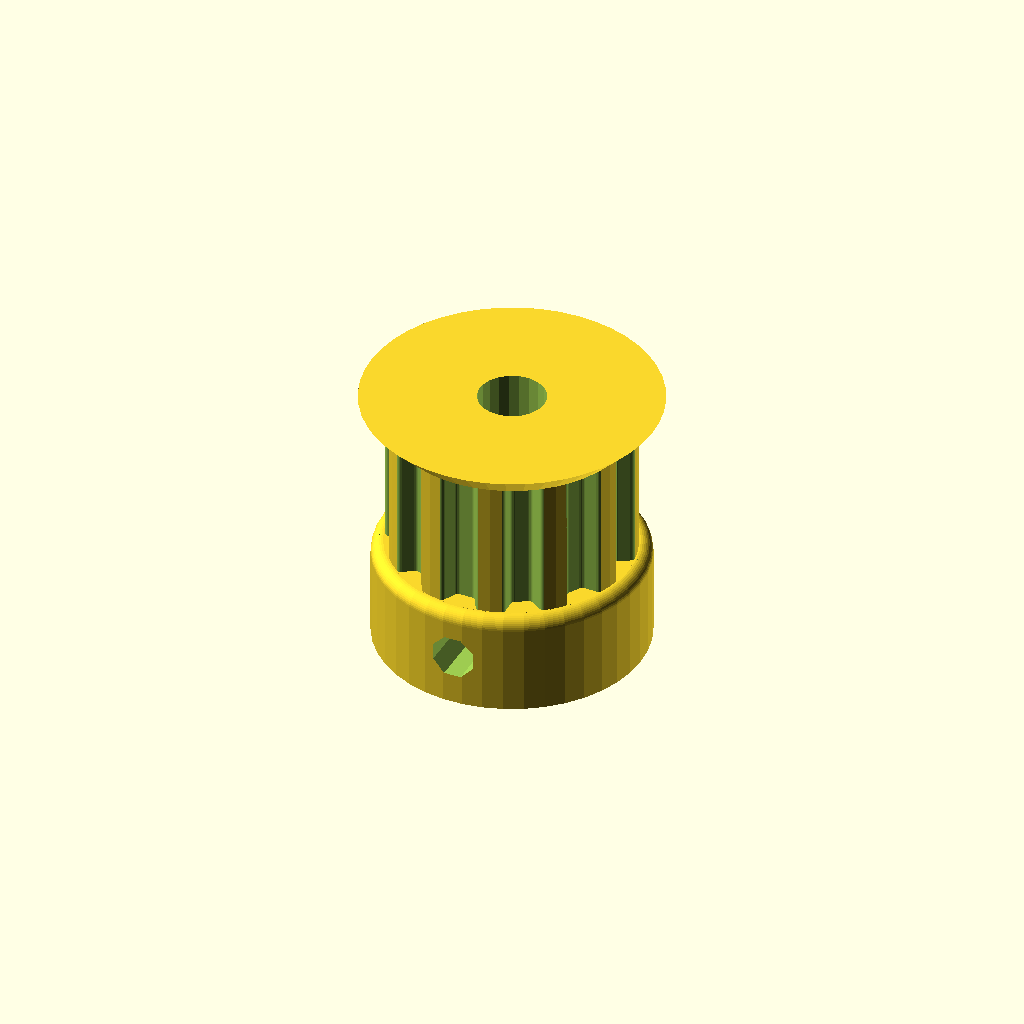
Cell 1 — every parameter at its default value.
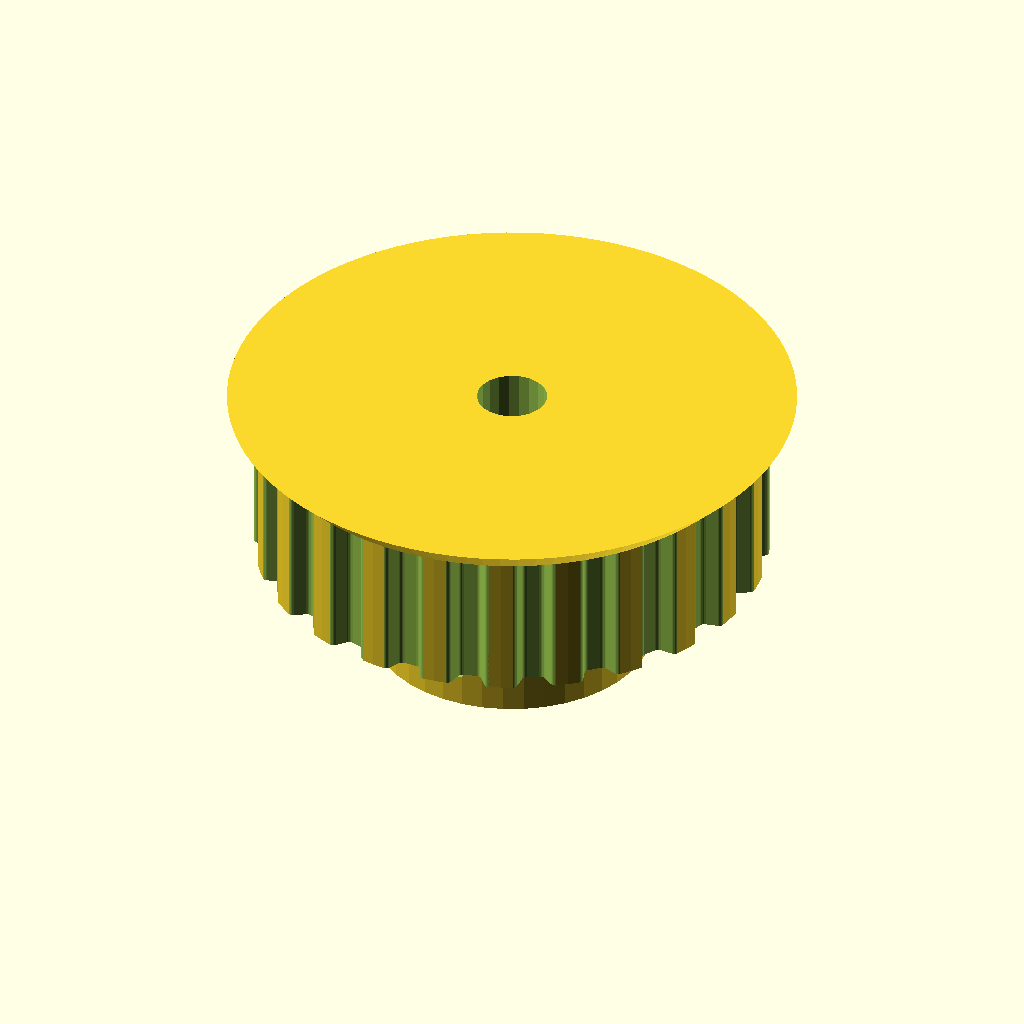
Cell 2: the same model with teeth = 24.
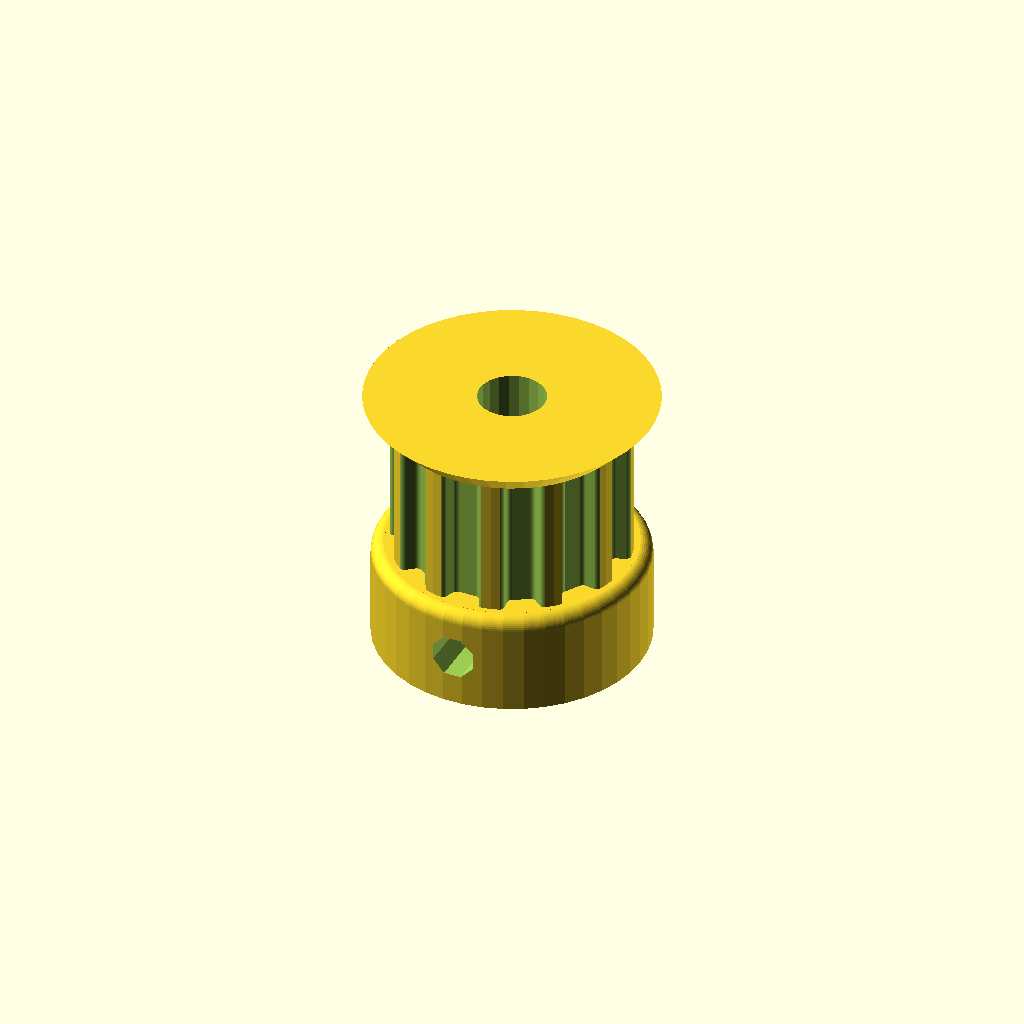
Cell 3: profile = 6 (everything else at default).
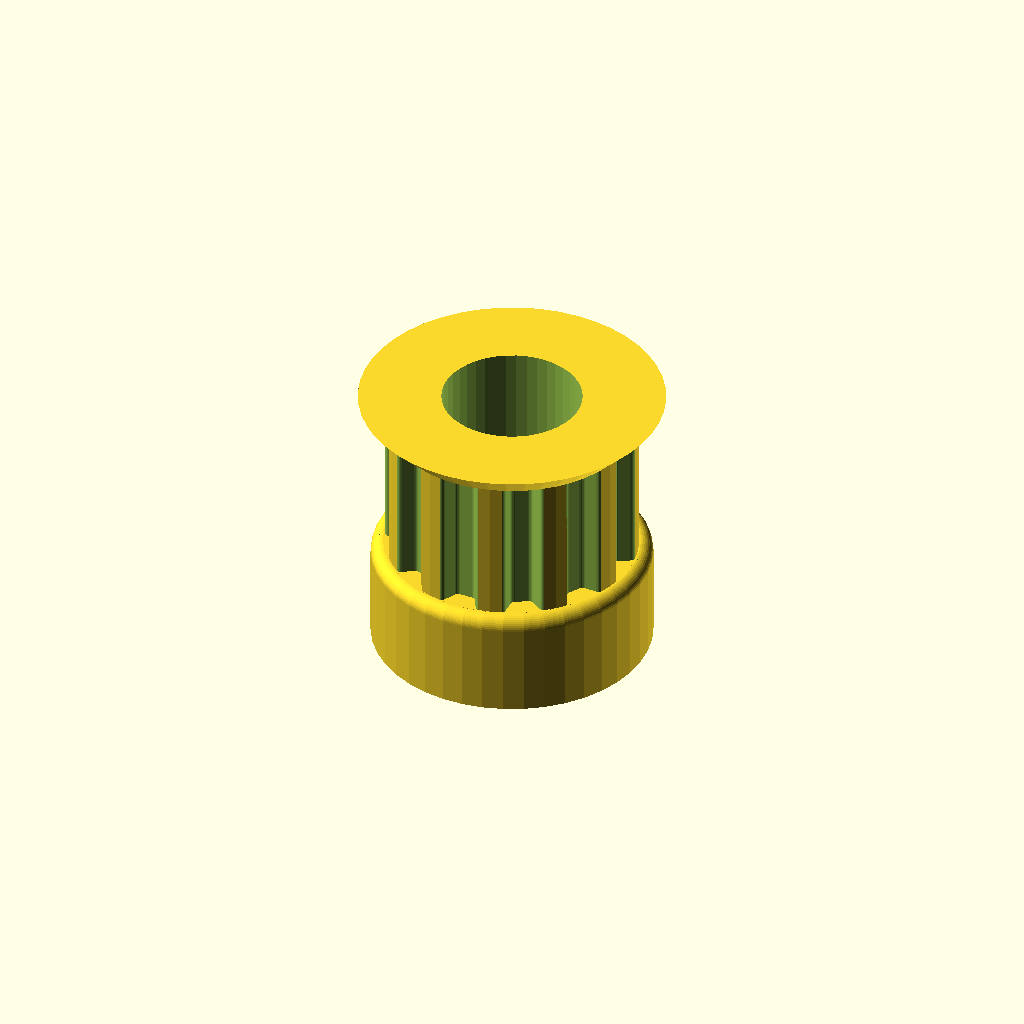
Cell 4: motor_shaft = 10.5 (everything else at default).
All cells are drawn from one camera (rotation 55°, 0°, 25°, orthographic, colour scheme Cornfield), so only the parameter changes between them.
OpenSCAD source file mount design/scad/XL pulley quarter belt 21mm by 11mm with 5mm shaft.scad:
// Parametric Pulley with multiple belt profiles
// by droftarts January 2012

// Based on pulleys by:
// http://www.thingiverse.com/thing:11256 by me!
// https://github.com/prusajr/PrusaMendel by Josef Prusa
// http://www.thingiverse.com/thing:3104 by GilesBathgate
// http://www.thingiverse.com/thing:2079 by nophead

// dxf tooth data from http://oem.cadregister.com/asp/PPOW_Entry.asp?company=915217&elementID=07807803/METRIC/URETH/WV0025/F
// pulley diameter checked and modelled from data at http://www.sdp-si.com/D265/HTML/D265T016.html

/**
 * @name Pulley
 * @category Printed
 * @using 1 x m3 nut, normal or nyloc
 * @using 1 x m3x10 set screw or 1 x m3x8 grub screw
 */


// tuneable constants

teeth = 12;			// Number of teeth, standard Mendel T5 belt = 8, gives Outside Diameter of 11.88mm
profile = 3;		// 1=MXL 2=40DP 3=XL 4=H 5=T2.5 6=T5 7=T10 8=AT5 9=HTD_3mm 10=HTD_5mm 11=HTD_8mm 12=GT2_2mm 13=GT2_3mm 14=GT2_5mm

motor_shaft = 5.25;	// NEMA17 motor shaft exact diameter = 5
m3_dia = 3.5;		// 3mm hole diameter
m3_nut_hex = 1;		// 1 for hex, 0 for square nut
m3_nut_flats = 5.9;	// normal M3 hex nut exact width = 5.5
m3_nut_depth = 2.9;	// normal M3 hex nut exact depth = 2.4, nyloc = 4

retainer = 1;		// Belt retainer above teeth, 0 = No, 1 = Yes
retainer_ht = 2;	// height of retainer flange over pulley, standard = 1.5
idler = 0;			// Belt retainer below teeth, 0 = No, 1 = Yes
idler_ht = 1.5;		// height of idler flange over pulley, standard = 1.5

pulley_t_ht = 11;	// length of toothed part of pulley, standard = 12
pulley_b_ht = 8;		// pulley base height, standard = 8. Set to same as idler_ht if you want an idler but no pulley.
pulley_b_dia = 21;	// pulley base diameter, standard = 20
no_of_nuts = 2;		// number of captive nuts required, standard = 1
nut_angle = 180;		// angle between nuts, standard = 90
nut_shaft_distance = 8;	// distance between inner face of nut and shaft, can be negative.


//	********************************
//	** Scaling tooth for good fit **
//	********************************
/*	To improve fit of belt to pulley, set the following constant. Decrease or increase by 0.1mm at a time. We are modelling the *BELT* tooth here, not the tooth on the pulley. Increasing the number will *decrease* the pulley tooth size. Increasing the tooth width will also scale proportionately the tooth depth, to maintain the shape of the tooth, and increase how far into the pulley the tooth is indented. Can be negative */

additional_tooth_width = 0.2; //mm

//	If you need more tooth depth than this provides, adjust the following constant. However, this will cause the shape of the tooth to change.

additional_tooth_depth = 0; //mm

// calculated constants

nut_elevation = pulley_b_ht/2;
m3_nut_points = 2*((m3_nut_flats/2)/cos(30)); // This is needed for the nut trap

// The following set the pulley diameter for a given number of teeth

MXL_pulley_dia = tooth_spacing (2.032,0.254);
40DP_pulley_dia = tooth_spacing (2.07264,0.1778);
XL_pulley_dia = tooth_spacing (5.08,0.254);
H_pulley_dia = tooth_spacing (9.525,0.381);
T2_5_pulley_dia = tooth_spaceing_curvefit (0.7467,0.796,1.026);
T5_pulley_dia = tooth_spaceing_curvefit (0.6523,1.591,1.064);
T10_pulley_dia = tooth_spacing (10,0.93);
AT5_pulley_dia = tooth_spaceing_curvefit (0.6523,1.591,1.064);
HTD_3mm_pulley_dia = tooth_spacing (3,0.381);
HTD_5mm_pulley_dia = tooth_spacing (5,0.5715);
HTD_8mm_pulley_dia = tooth_spacing (8,0.6858);
GT2_2mm_pulley_dia = tooth_spacing (2,0.254);
GT2_3mm_pulley_dia = tooth_spacing (3,0.381);
GT2_5mm_pulley_dia = tooth_spacing (5,0.5715);

// The following calls the pulley creation part, and passes the pulley diameter and tooth width to that module

if ( profile == 1 ) { pulley ( "MXL" , MXL_pulley_dia , 0.508 , 1.321 ); }
if ( profile == 2 ) { pulley ( "40 D.P." , 40DP_pulley_dia , 0.457 , 1.226 ); }
if ( profile == 3 ) { pulley ( "XL" , XL_pulley_dia , 1.27, 3.051 ); }
if ( profile == 4 ) { pulley ( "H" , H_pulley_dia ,1.905 , 5.359 ); }
if ( profile == 5 ) { pulley ( "T2.5" , T2_5_pulley_dia , 0.7 , 1.678 ); }
if ( profile == 6 ) { pulley ( "T5" , T5_pulley_dia , 1.19 , 3.264 ); }
if ( profile == 7 ) { pulley ( "T10" , T10_pulley_dia , 2.5 , 6.13 ); }
if ( profile == 8 ) { pulley ( "AT5" , AT5_pulley_dia , 1.19 , 4.268 ); }
if ( profile == 9 ) { pulley ( "HTD 3mm" , HTD_3mm_pulley_dia , 1.289 , 2.27 ); }
if ( profile == 10 ) { pulley ( "HTD 5mm" , HTD_5mm_pulley_dia , 2.199 , 3.781 ); }
if ( profile == 11 ) { pulley ( "HTD 8mm" , HTD_8mm_pulley_dia , 3.607 , 6.603 ); }
if ( profile == 12 ) { pulley ( "GT2 2mm" , GT2_2mm_pulley_dia , 0.764 , 1.494 ); }
if ( profile == 13 ) { pulley ( "GT2 3mm" , GT2_3mm_pulley_dia , 1.169 , 2.31 ); }
if ( profile == 14 ) { pulley ( "GT2 5mm" , GT2_5mm_pulley_dia , 1.969 , 3.952 ); }

// Functions

function tooth_spaceing_curvefit (b,c,d)
	= ((c * pow(teeth,d)) / (b + pow(teeth,d))) * teeth ;

function tooth_spacing(tooth_pitch,pitch_line_offset)
	= (2*((teeth*tooth_pitch)/(3.14159265*2)-pitch_line_offset)) ;

// Main Module

module pulley( belt_type , pulley_OD , tooth_depth , tooth_width )
	{
	echo (str("Belt type = ",belt_type,"; Number of teeth = ",teeth,"; Pulley Outside Diameter = ",pulley_OD,"mm "));
	tooth_distance_from_centre = sqrt( pow(pulley_OD/2,2) - pow((tooth_width+additional_tooth_width)/2,2));
	tooth_width_scale = (tooth_width + additional_tooth_width ) / tooth_width;
	tooth_depth_scale = ((tooth_depth + additional_tooth_depth ) / tooth_depth) ;


//	************************************************************************
//	*** uncomment the following line if pulley is wider than puller base ***
//	************************************************************************

//	translate ([0,0, pulley_b_ht + pulley_t_ht + retainer_ht ]) rotate ([0,180,0])

	difference()
	 {	 
		union()
		{
			//base
	
			if ( pulley_b_ht < 2 ) { echo ("CAN'T DRAW PULLEY BASE, HEIGHT LESS THAN 2!!!"); } else {
				rotate_extrude($fn=pulley_b_dia*2)
				{
						square([pulley_b_dia/2-1,pulley_b_ht]);
						square([pulley_b_dia/2,pulley_b_ht-1]);
						translate([pulley_b_dia/2-1,pulley_b_ht-1]) circle(1);
				}
			}
	
		difference()
			{
			//shaft - diameter is outside diameter of pulley
			
			translate([0,0,pulley_b_ht]) 
			rotate ([0,0,360/(teeth*4)]) 
			cylinder(r=pulley_OD/2,h=pulley_t_ht, $fn=teeth*4);
	
			//teeth - cut out of shaft
		
			for(i=[1:teeth]) 
			rotate([0,0,i*(360/teeth)])
			translate([0,-tooth_distance_from_centre,pulley_b_ht -1]) 
			scale ([ tooth_width_scale , tooth_depth_scale , 1 ]) 
			{
			if ( profile == 1 ) { MXL();}
			if ( profile == 2 ) { 40DP();}
			if ( profile == 3 ) { XL();}
			if ( profile == 4 ) { H();}
			if ( profile == 5 ) { T2_5();}
			if ( profile == 6 ) { T5();}
			if ( profile == 7 ) { T10();}
			if ( profile == 8 ) { AT5();}
			if ( profile == 9 ) { HTD_3mm();}
			if ( profile == 10 ) { HTD_5mm();}
			if ( profile == 11 ) { HTD_8mm();}
			if ( profile == 12 ) { GT2_2mm();}
			if ( profile == 13 ) { GT2_3mm();}
			if ( profile == 14 ) { GT2_5mm();}
			}

			}
			
		//belt retainer / idler
		if ( retainer > 0 ) {translate ([0,0, pulley_b_ht + pulley_t_ht ]) 
		rotate_extrude($fn=teeth*4)  
		polygon([[0,0],[pulley_OD/2,0],[pulley_OD/2 + retainer_ht , retainer_ht],[0 , retainer_ht],[0,0]]);}
		
		if ( idler > 0 ) {translate ([0,0, pulley_b_ht - idler_ht ]) 
		rotate_extrude($fn=teeth*4)  
		polygon([[0,0],[pulley_OD/2 + idler_ht,0],[pulley_OD/2 , idler_ht],[0 , idler_ht],[0,0]]);}
	
		}
	   
		//hole for motor shaft
		translate([0,0,-1])cylinder(r=motor_shaft/2,h=pulley_b_ht + pulley_t_ht + retainer_ht + 2,$fn=motor_shaft*4);
				
		//captive nut and grub screw holes
	
		if ( pulley_b_ht < m3_nut_flats ) { echo ("CAN'T DRAW CAPTIVE NUTS, HEIGHT LESS THAN NUT DIAMETER!!!"); } else {
		if ( (pulley_b_dia - motor_shaft)/2 < m3_nut_depth + 3 ) { echo ("CAN'T DRAW CAPTIVE NUTS, DIAMETER TOO SMALL FOR NUT DEPTH!!!"); } else {
	
			for(j=[1:no_of_nuts]) rotate([0,0,j*nut_angle])
			translate([0,0,nut_elevation])rotate([90,0,0])
	
			union()
			{
				//entrance
				translate([0,-pulley_b_ht/4-0.5,motor_shaft/2+m3_nut_depth/2+nut_shaft_distance]) cube([m3_nut_flats,pulley_b_ht/2+1,m3_nut_depth],center=true);
	
				//nut
				if ( m3_nut_hex > 0 )
					{
						// hex nut
						translate([0,0.25,motor_shaft/2+m3_nut_depth/2+nut_shaft_distance]) rotate([0,0,30]) cylinder(r=m3_nut_points/2,h=m3_nut_depth,center=true,$fn=6);
					} else {
						// square nut
						translate([0,0.25,motor_shaft/2+m3_nut_depth/2+nut_shaft_distance]) cube([m3_nut_flats,m3_nut_flats,m3_nut_depth],center=true);
					}
	
				//grub screw hole
				rotate([0,0,22.5])cylinder(r=m3_dia/2,h=pulley_b_dia/2+1,$fn=8);
			}
		}}
	 }
	   
	}


// Tooth profile modules

module MXL()
	{
	linear_extrude(height=pulley_t_ht+2) polygon([[-0.660421,-0.5],[-0.660421,0],[-0.621898,0.006033],[-0.587714,0.023037],[-0.560056,0.049424],[-0.541182,0.083609],[-0.417357,0.424392],[-0.398413,0.458752],[-0.370649,0.48514],[-0.336324,0.502074],[-0.297744,0.508035],[0.297744,0.508035],[0.336268,0.502074],[0.370452,0.48514],[0.39811,0.458752],[0.416983,0.424392],[0.540808,0.083609],[0.559752,0.049424],[0.587516,0.023037],[0.621841,0.006033],[0.660421,0],[0.660421,-0.5]]);
	}

module 40DP()
	{
	linear_extrude(height=pulley_t_ht+2) polygon([[-0.612775,-0.5],[-0.612775,0],[-0.574719,0.010187],[-0.546453,0.0381],[-0.355953,0.3683],[-0.327604,0.405408],[-0.291086,0.433388],[-0.248548,0.451049],[-0.202142,0.4572],[0.202494,0.4572],[0.248653,0.451049],[0.291042,0.433388],[0.327609,0.405408],[0.356306,0.3683],[0.546806,0.0381],[0.574499,0.010187],[0.612775,0],[0.612775,-0.5]]);
	}

module XL()
	{
	linear_extrude(height=pulley_t_ht+2) polygon([[-1.525411,-1],[-1.525411,0],[-1.41777,0.015495],[-1.320712,0.059664],[-1.239661,0.129034],[-1.180042,0.220133],[-0.793044,1.050219],[-0.733574,1.141021],[-0.652507,1.210425],[-0.555366,1.254759],[-0.447675,1.270353],[0.447675,1.270353],[0.555366,1.254759],[0.652507,1.210425],[0.733574,1.141021],[0.793044,1.050219],[1.180042,0.220133],[1.239711,0.129034],[1.320844,0.059664],[1.417919,0.015495],[1.525411,0],[1.525411,-1]]);
	}

module H()
	{
	linear_extrude(height=pulley_t_ht+2) polygon([[-2.6797,-1],[-2.6797,0],[-2.600907,0.006138],[-2.525342,0.024024],[-2.45412,0.052881],[-2.388351,0.091909],[-2.329145,0.140328],[-2.277614,0.197358],[-2.234875,0.262205],[-2.202032,0.334091],[-1.75224,1.57093],[-1.719538,1.642815],[-1.676883,1.707663],[-1.62542,1.764693],[-1.566256,1.813112],[-1.500512,1.85214],[-1.4293,1.880997],[-1.353742,1.898883],[-1.274949,1.905021],[1.275281,1.905021],[1.354056,1.898883],[1.429576,1.880997],[1.500731,1.85214],[1.566411,1.813112],[1.625508,1.764693],[1.676919,1.707663],[1.719531,1.642815],[1.752233,1.57093],[2.20273,0.334091],[2.235433,0.262205],[2.278045,0.197358],[2.329455,0.140328],[2.388553,0.091909],[2.454233,0.052881],[2.525384,0.024024],[2.600904,0.006138],[2.6797,0],[2.6797,-1]]);
	}

module T2_5()
	{
	linear_extrude(height=pulley_t_ht+2) polygon([[-0.839258,-0.5],[-0.839258,0],[-0.770246,0.021652],[-0.726369,0.079022],[-0.529167,0.620889],[-0.485025,0.67826],[-0.416278,0.699911],[0.416278,0.699911],[0.484849,0.67826],[0.528814,0.620889],[0.726369,0.079022],[0.770114,0.021652],[0.839258,0],[0.839258,-0.5]]);
	}

module T5()
	{
	linear_extrude(height=pulley_t_ht+2) polygon([[-1.632126,-0.5],[-1.632126,0],[-1.568549,0.004939],[-1.507539,0.019367],[-1.450023,0.042686],[-1.396912,0.074224],[-1.349125,0.113379],[-1.307581,0.159508],[-1.273186,0.211991],[-1.246868,0.270192],[-1.009802,0.920362],[-0.983414,0.978433],[-0.949018,1.030788],[-0.907524,1.076798],[-0.859829,1.115847],[-0.80682,1.147314],[-0.749402,1.170562],[-0.688471,1.184956],[-0.624921,1.189895],[0.624971,1.189895],[0.688622,1.184956],[0.749607,1.170562],[0.807043,1.147314],[0.860055,1.115847],[0.907754,1.076798],[0.949269,1.030788],[0.9837,0.978433],[1.010193,0.920362],[1.246907,0.270192],[1.273295,0.211991],[1.307726,0.159508],[1.349276,0.113379],[1.397039,0.074224],[1.450111,0.042686],[1.507589,0.019367],[1.568563,0.004939],[1.632126,0],[1.632126,-0.5]]);
	}

module T10()
	{
	linear_extrude(height=pulley_t_ht+2) polygon([[-3.06511,-1],[-3.06511,0],[-2.971998,0.007239],[-2.882718,0.028344],[-2.79859,0.062396],[-2.720931,0.108479],[-2.651061,0.165675],[-2.590298,0.233065],[-2.539962,0.309732],[-2.501371,0.394759],[-1.879071,2.105025],[-1.840363,2.190052],[-1.789939,2.266719],[-1.729114,2.334109],[-1.659202,2.391304],[-1.581518,2.437387],[-1.497376,2.47144],[-1.408092,2.492545],[-1.314979,2.499784],[1.314979,2.499784],[1.408091,2.492545],[1.497371,2.47144],[1.581499,2.437387],[1.659158,2.391304],[1.729028,2.334109],[1.789791,2.266719],[1.840127,2.190052],[1.878718,2.105025],[2.501018,0.394759],[2.539726,0.309732],[2.59015,0.233065],[2.650975,0.165675],[2.720887,0.108479],[2.798571,0.062396],[2.882713,0.028344],[2.971997,0.007239],[3.06511,0],[3.06511,-1]]);
	}

module AT5()
	{
	linear_extrude(height=pulley_t_ht+2) polygon([[-2.134129,-0.75],[-2.134129,0],[-2.058023,0.005488],[-1.984595,0.021547],[-1.914806,0.047569],[-1.849614,0.082947],[-1.789978,0.127073],[-1.736857,0.179338],[-1.691211,0.239136],[-1.653999,0.305859],[-1.349199,0.959203],[-1.286933,1.054635],[-1.201914,1.127346],[-1.099961,1.173664],[-0.986896,1.18992],[0.986543,1.18992],[1.099614,1.173664],[1.201605,1.127346],[1.286729,1.054635],[1.349199,0.959203],[1.653646,0.305859],[1.690859,0.239136],[1.73651,0.179338],[1.789644,0.127073],[1.849305,0.082947],[1.914539,0.047569],[1.984392,0.021547],[2.057906,0.005488],[2.134129,0],[2.134129,-0.75]]);
	}

module HTD_3mm()
	{
	linear_extrude(height=pulley_t_ht+2) polygon([[-1.135062,-0.5],[-1.135062,0],[-1.048323,0.015484],[-0.974284,0.058517],[-0.919162,0.123974],[-0.889176,0.206728],[-0.81721,0.579614],[-0.800806,0.653232],[-0.778384,0.72416],[-0.750244,0.792137],[-0.716685,0.856903],[-0.678005,0.918199],[-0.634505,0.975764],[-0.586483,1.029338],[-0.534238,1.078662],[-0.47807,1.123476],[-0.418278,1.16352],[-0.355162,1.198533],[-0.289019,1.228257],[-0.22015,1.25243],[-0.148854,1.270793],[-0.07543,1.283087],[-0.000176,1.28905],[0.075081,1.283145],[0.148515,1.270895],[0.219827,1.252561],[0.288716,1.228406],[0.354879,1.19869],[0.418018,1.163675],[0.477831,1.123623],[0.534017,1.078795],[0.586276,1.029452],[0.634307,0.975857],[0.677809,0.91827],[0.716481,0.856953],[0.750022,0.792167],[0.778133,0.724174],[0.800511,0.653236],[0.816857,0.579614],[0.888471,0.206728],[0.919014,0.123974],[0.974328,0.058517],[1.048362,0.015484],[1.135062,0],[1.135062,-0.5]]);
	}

module HTD_5mm()
	{
	linear_extrude(height=pulley_t_ht+2) polygon([[-1.89036,-0.75],[-1.89036,0],[-1.741168,0.02669],[-1.61387,0.100806],[-1.518984,0.21342],[-1.467026,0.3556],[-1.427162,0.960967],[-1.398568,1.089602],[-1.359437,1.213531],[-1.310296,1.332296],[-1.251672,1.445441],[-1.184092,1.552509],[-1.108081,1.653042],[-1.024167,1.746585],[-0.932877,1.832681],[-0.834736,1.910872],[-0.730271,1.980701],[-0.62001,2.041713],[-0.504478,2.09345],[-0.384202,2.135455],[-0.259708,2.167271],[-0.131524,2.188443],[-0.000176,2.198511],[0.131296,2.188504],[0.259588,2.167387],[0.384174,2.135616],[0.504527,2.093648],[0.620123,2.04194],[0.730433,1.980949],[0.834934,1.911132],[0.933097,1.832945],[1.024398,1.746846],[1.108311,1.653291],[1.184308,1.552736],[1.251865,1.445639],[1.310455,1.332457],[1.359552,1.213647],[1.39863,1.089664],[1.427162,0.960967],[1.467026,0.3556],[1.518984,0.21342],[1.61387,0.100806],[1.741168,0.02669],[1.89036,0],[1.89036,-0.75]]);
	}

module HTD_8mm()
	{
	linear_extrude(height=pulley_t_ht+2) polygon([[-3.301471,-1],[-3.301471,0],[-3.16611,0.012093],[-3.038062,0.047068],[-2.919646,0.10297],[-2.813182,0.177844],[-2.720989,0.269734],[-2.645387,0.376684],[-2.588694,0.496739],[-2.553229,0.627944],[-2.460801,1.470025],[-2.411413,1.691917],[-2.343887,1.905691],[-2.259126,2.110563],[-2.158035,2.30575],[-2.041518,2.490467],[-1.910478,2.66393],[-1.76582,2.825356],[-1.608446,2.973961],[-1.439261,3.10896],[-1.259169,3.22957],[-1.069074,3.335006],[-0.869878,3.424485],[-0.662487,3.497224],[-0.447804,3.552437],[-0.226732,3.589341],[-0.000176,3.607153],[0.226511,3.589461],[0.447712,3.552654],[0.66252,3.497516],[0.870027,3.424833],[1.069329,3.33539],[1.259517,3.229973],[1.439687,3.109367],[1.608931,2.974358],[1.766344,2.825731],[1.911018,2.664271],[2.042047,2.490765],[2.158526,2.305998],[2.259547,2.110755],[2.344204,1.905821],[2.411591,1.691983],[2.460801,1.470025],[2.553229,0.627944],[2.588592,0.496739],[2.645238,0.376684],[2.720834,0.269734],[2.81305,0.177844],[2.919553,0.10297],[3.038012,0.047068],[3.166095,0.012093],[3.301471,0],[3.301471,-1]]);
	}

module GT2_2mm()
	{
	linear_extrude(height=pulley_t_ht+2) polygon([[0.747183,-0.5],[0.747183,0],[0.647876,0.037218],[0.598311,0.130528],[0.578556,0.238423],[0.547158,0.343077],[0.504649,0.443762],[0.451556,0.53975],[0.358229,0.636924],[0.2484,0.707276],[0.127259,0.750044],[0,0.76447],[-0.127259,0.750044],[-0.2484,0.707276],[-0.358229,0.636924],[-0.451556,0.53975],[-0.504797,0.443762],[-0.547291,0.343077],[-0.578605,0.238423],[-0.598311,0.130528],[-0.648009,0.037218],[-0.747183,0],[-0.747183,-0.5]]);
	}

module GT2_3mm()
	{
	linear_extrude(height=pulley_t_ht+2) polygon([[-1.155171,-0.5],[-1.155171,0],[-1.065317,0.016448],[-0.989057,0.062001],[-0.93297,0.130969],[-0.90364,0.217664],[-0.863705,0.408181],[-0.800056,0.591388],[-0.713587,0.765004],[-0.60519,0.926747],[-0.469751,1.032548],[-0.320719,1.108119],[-0.162625,1.153462],[0,1.168577],[0.162625,1.153462],[0.320719,1.108119],[0.469751,1.032548],[0.60519,0.926747],[0.713587,0.765004],[0.800056,0.591388],[0.863705,0.408181],[0.90364,0.217664],[0.932921,0.130969],[0.988924,0.062001],[1.065168,0.016448],[1.155171,0],[1.155171,-0.5]]);
	}

module GT2_5mm()
	{
	linear_extrude(height=pulley_t_ht+2) polygon([[-1.975908,-0.75],[-1.975908,0],[-1.797959,0.03212],[-1.646634,0.121224],[-1.534534,0.256431],[-1.474258,0.426861],[-1.446911,0.570808],[-1.411774,0.712722],[-1.368964,0.852287],[-1.318597,0.989189],[-1.260788,1.123115],[-1.195654,1.25375],[-1.12331,1.380781],[-1.043869,1.503892],[-0.935264,1.612278],[-0.817959,1.706414],[-0.693181,1.786237],[-0.562151,1.851687],[-0.426095,1.9027],[-0.286235,1.939214],[-0.143795,1.961168],[0,1.9685],[0.143796,1.961168],[0.286235,1.939214],[0.426095,1.9027],[0.562151,1.851687],[0.693181,1.786237],[0.817959,1.706414],[0.935263,1.612278],[1.043869,1.503892],[1.123207,1.380781],[1.195509,1.25375],[1.26065,1.123115],[1.318507,0.989189],[1.368956,0.852287],[1.411872,0.712722],[1.447132,0.570808],[1.474611,0.426861],[1.534583,0.256431],[1.646678,0.121223],[1.798064,0.03212],[1.975908,0],[1.975908,-0.75]]);
	}
Customizer parameters (derived from the source; name, type, default, range or options):
teeth: number, default 12
profile: number, default 3
motor_shaft: number, default 5.25
m3_dia: number, default 3.5
m3_nut_hex: number, default 1
m3_nut_flats: number, default 5.9
m3_nut_depth: number, default 2.9
retainer: number, default 1
retainer_ht: number, default 2
idler: number, default 0
idler_ht: number, default 1.5
pulley_t_ht: number, default 11
pulley_b_ht: number, default 8
pulley_b_dia: number, default 21
no_of_nuts: number, default 2
nut_angle: number, default 180
nut_shaft_distance: number, default 8
additional_tooth_width: number, default 0.2
additional_tooth_depth: number, default 0
